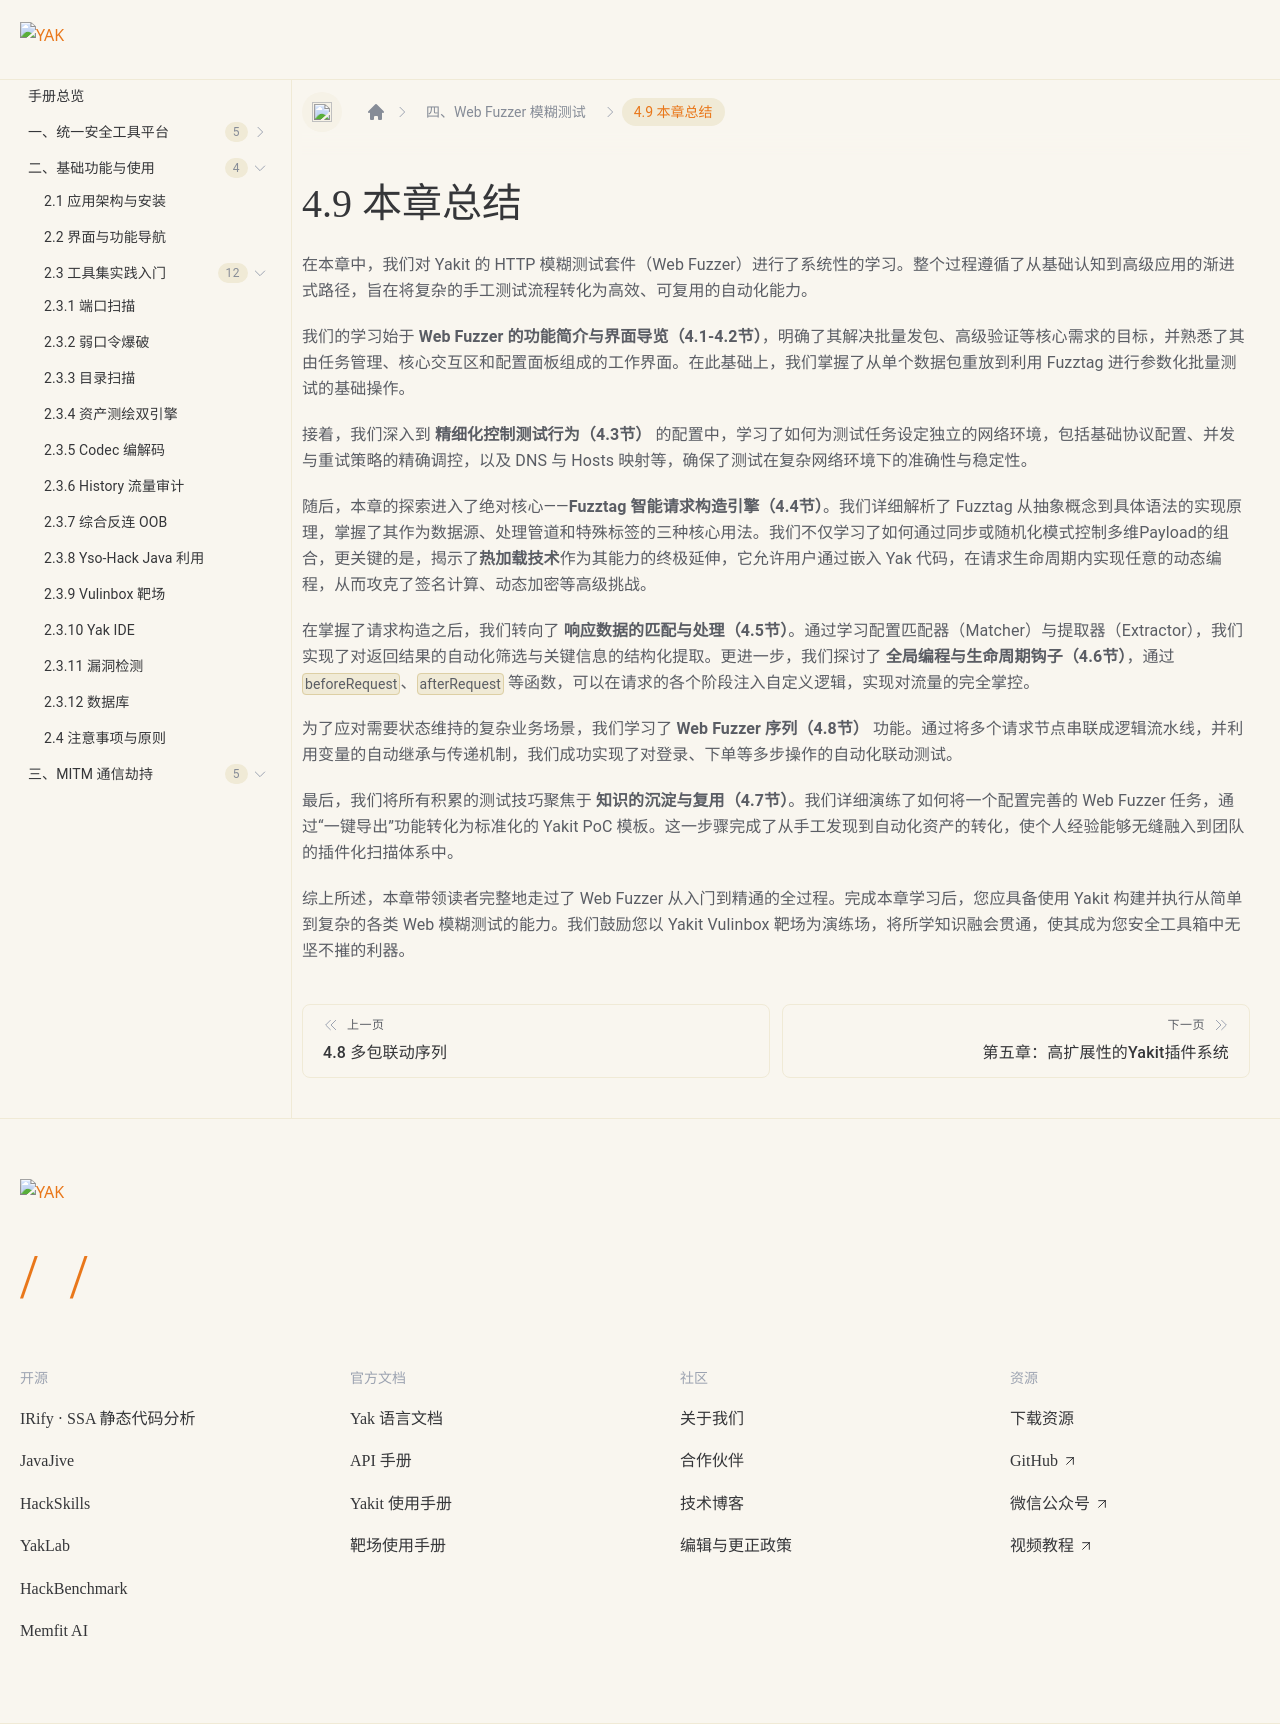

repository: yaklang/yaklang.github.io · page: products/chapter-4/4-9/index.html · generator: docusaurus

---
sidebar_position: 9
sidebar_label: "4.9 本章总结"
---

# 4.9 本章总结

在本章中，我们对 Yakit 的 HTTP 模糊测试套件（Web Fuzzer）进行了系统性的学习。整个过程遵循了从基础认知到高级应用的渐进式路径，旨在将复杂的手工测试流程转化为高效、可复用的自动化能力。

我们的学习始于 **Web Fuzzer 的功能简介与界面导览（4\.1\-4\.2节）**，明确了其解决批量发包、高级验证等核心需求的目标，并熟悉了其由任务管理、核心交互区和配置面板组成的工作界面。在此基础上，我们掌握了从单个数据包重放到利用 Fuzztag 进行参数化批量测试的基础操作。

接着，我们深入到 **精细化控制测试行为（4\.3节）** 的配置中，学习了如何为测试任务设定独立的网络环境，包括基础协议配置、并发与重试策略的精确调控，以及 DNS 与 Hosts 映射等，确保了测试在复杂网络环境下的准确性与稳定性。

随后，本章的探索进入了绝对核心——**Fuzztag 智能请求构造引擎（4\.4节）**。我们详细解析了 Fuzztag 从抽象概念到具体语法的实现原理，掌握了其作为数据源、处理管道和特殊标签的三种核心用法。我们不仅学习了如何通过同步或随机化模式控制多维Payload的组合，更关键的是，揭示了**热加载技术**作为其能力的终极延伸，它允许用户通过嵌入 Yak 代码，在请求生命周期内实现任意的动态编程，从而攻克了签名计算、动态加密等高级挑战。

在掌握了请求构造之后，我们转向了 **响应数据的匹配与处理（4\.5节）**。通过学习配置匹配器（Matcher）与提取器（Extractor），我们实现了对返回结果的自动化筛选与关键信息的结构化提取。更进一步，我们探讨了 **全局编程与生命周期钩子（4\.6节）**，通过 `beforeRequest`、`afterRequest` 等函数，可以在请求的各个阶段注入自定义逻辑，实现对流量的完全掌控。

为了应对需要状态维持的复杂业务场景，我们学习了 **Web Fuzzer 序列（4\.8节）** 功能。通过将多个请求节点串联成逻辑流水线，并利用变量的自动继承与传递机制，我们成功实现了对登录、下单等多步操作的自动化联动测试。

最后，我们将所有积累的测试技巧聚焦于 **知识的沉淀与复用（4\.7节）**。我们详细演练了如何将一个配置完善的 Web Fuzzer 任务，通过“一键导出”功能转化为标准化的 Yakit PoC 模板。这一步骤完成了从手工发现到自动化资产的转化，使个人经验能够无缝融入到团队的插件化扫描体系中。

综上所述，本章带领读者完整地走过了 Web Fuzzer 从入门到精通的全过程。完成本章学习后，您应具备使用 Yakit 构建并执行从简单到复杂的各类 Web 模糊测试的能力。我们鼓励您以 Yakit Vulinbox 靶场为演练场，将所学知识融会贯通，使其成为您安全工具箱中无坚不摧的利器。
